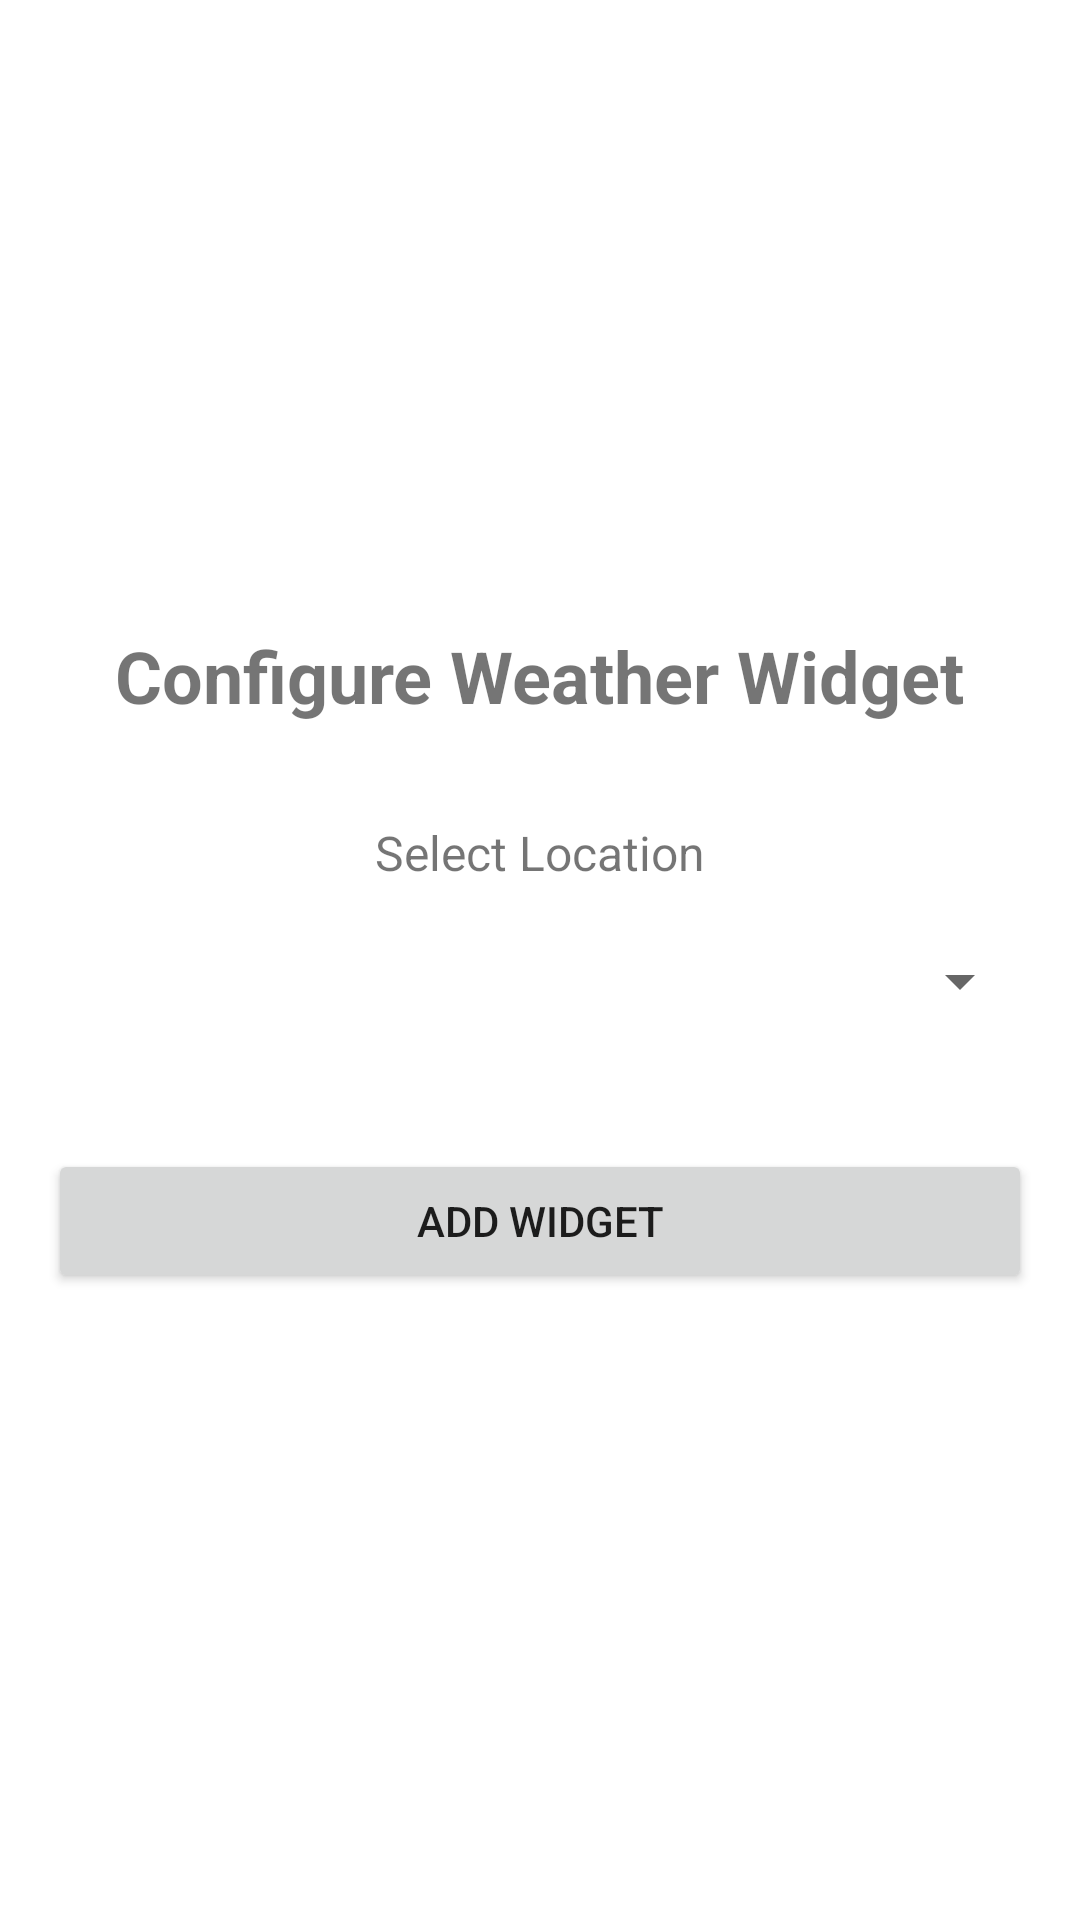

Produce the Android XML layout that renders to this screen, including the resource entries it uses.
<!-- AndroidManifest.xml: application theme Theme.NepalWeatherWidget -->
<!-- res/layout/activity_widget_config.xml -->
<?xml version="1.0" encoding="utf-8"?>
<LinearLayout xmlns:android="http://schemas.android.com/apk/res/android"
    android:layout_width="match_parent"
    android:layout_height="match_parent"
    android:orientation="vertical"
    android:padding="16dp"
    android:gravity="center">

    <TextView
        android:layout_width="wrap_content"
        android:layout_height="wrap_content"
        android:text="Configure Weather Widget"
        android:textSize="24sp"
        android:textStyle="bold"
        android:layout_marginBottom="32dp"/>

    <TextView
        android:layout_width="wrap_content"
        android:layout_height="wrap_content"
        android:text="Select Location"
        android:textSize="16sp"
        android:layout_marginBottom="8dp"/>

    <Spinner
        android:id="@+id/locationSpinner"
        android:layout_width="match_parent"
        android:layout_height="wrap_content"
        android:layout_marginBottom="32dp"
        android:minHeight="48dp"/>

    <Button
        android:id="@+id/addWidgetButton"
        android:layout_width="match_parent"
        android:layout_height="wrap_content"
        android:text="Add Widget"
        android:minHeight="48dp"/>

</LinearLayout>
<!-- resources referenced by this layout -->
<resources>
  <style name="Theme.NepalWeatherWidget" parent="Theme.MaterialComponents.DayNight.DarkActionBar">
          <item name="colorPrimary">@color/purple_500</item>
          <item name="colorPrimaryVariant">@color/purple_700</item>
          <item name="colorOnPrimary">@color/white</item>
          <item name="colorSecondary">@color/teal_200</item>
          <item name="colorSecondaryVariant">@color/teal_700</item>
          <item name="colorOnSecondary">@color/black</item>
          <item name="android:statusBarColor">@color/purple_700</item>
          <item name="materialButtonStyle">@style/Widget.MaterialComponents.Button</item>
      </style>
  <color name="purple_500">#FF6200EE</color>
  <color name="purple_700">#FF3700B3</color>
  <color name="white">#FFFFFFFF</color>
  <color name="teal_200">#FF03DAC5</color>
  <color name="teal_700">#FF018786</color>
  <color name="black">#FF000000</color>
</resources>
